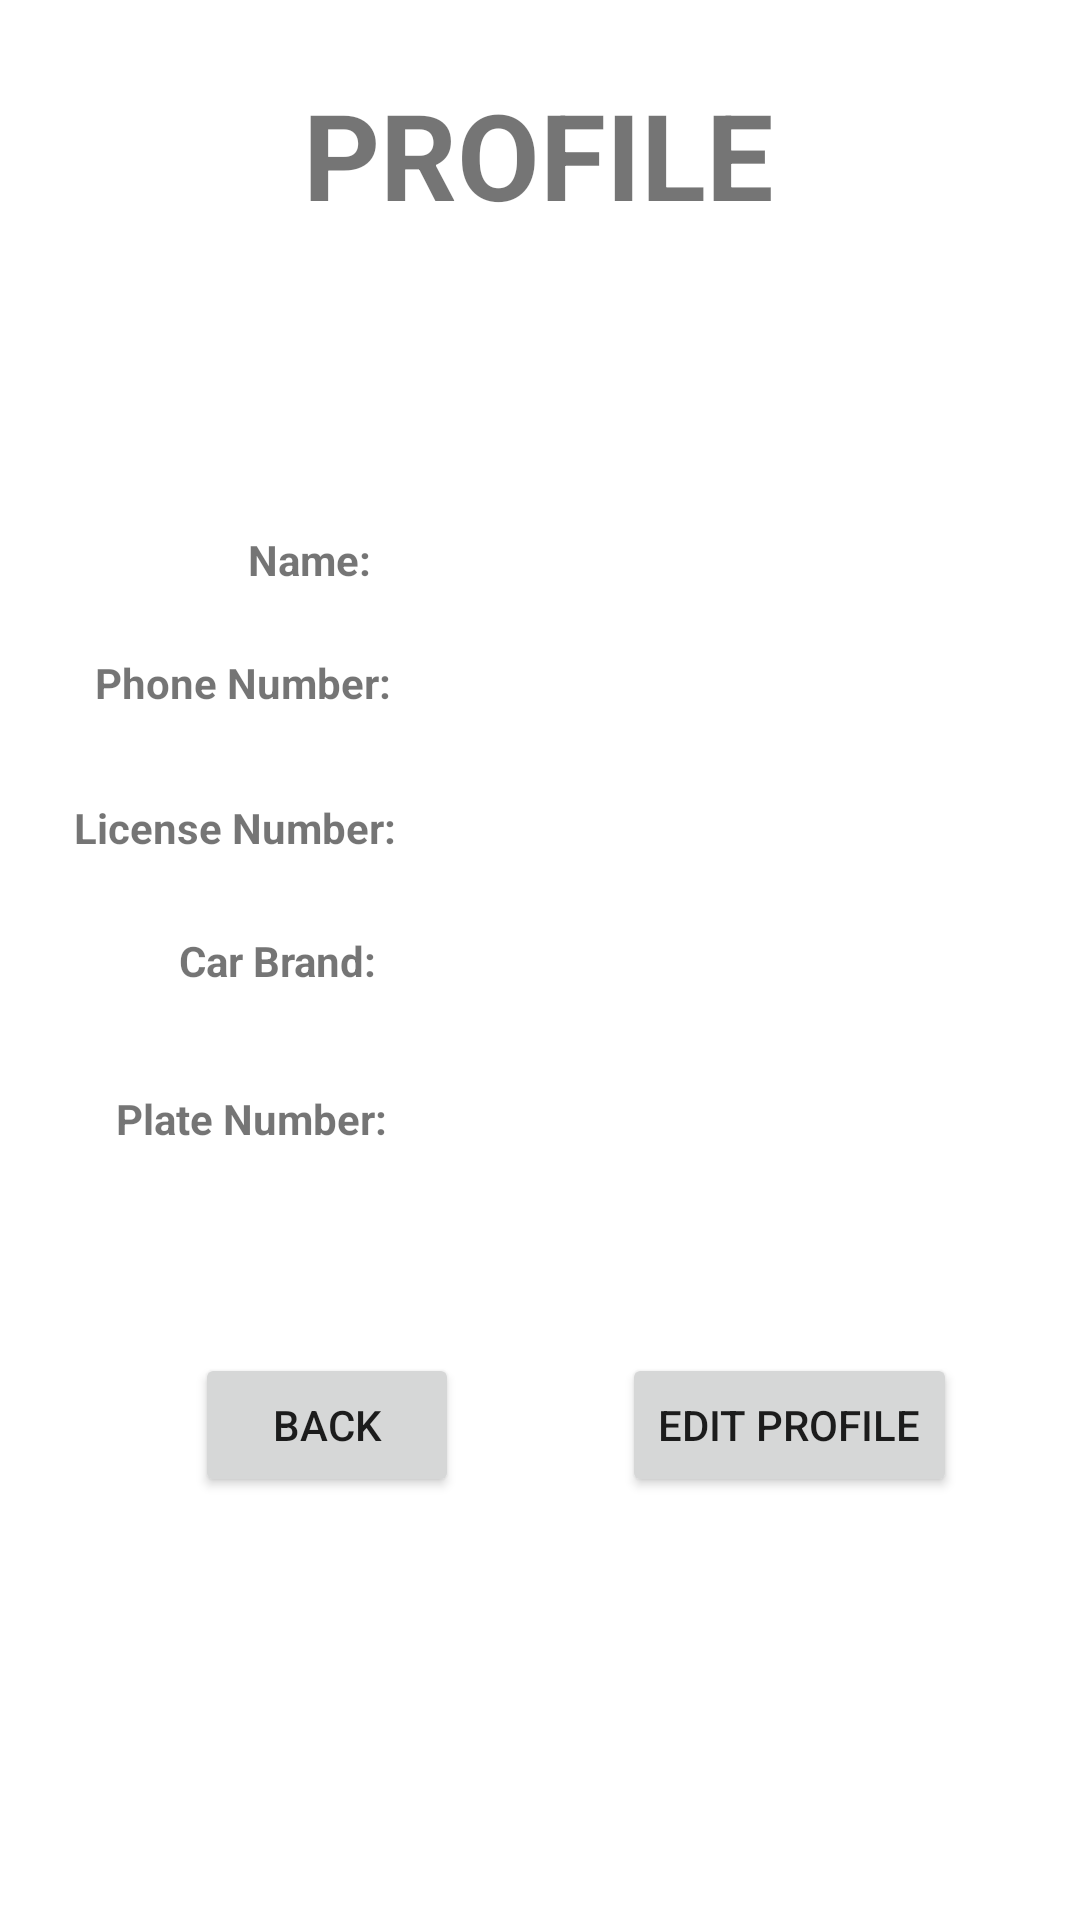

This screen was rendered from an Android layout file. Write that file and the resources it references.
<!-- AndroidManifest.xml: application theme Theme.UMP_Student_Grab -->
<!-- res/layout/driver_profile.xml -->
<?xml version="1.0" encoding="utf-8"?>
<androidx.constraintlayout.widget.ConstraintLayout xmlns:android="http://schemas.android.com/apk/res/android"
    xmlns:app="http://schemas.android.com/apk/res-auto"
    xmlns:tools="http://schemas.android.com/tools"
    android:id="@+id/linearLayout"
    android:layout_width="match_parent"
    android:layout_height="match_parent">


    <ImageView
        android:id="@+id/viewPictureDriver"
        android:layout_width="wrap_content"
        android:layout_height="wrap_content"
        app:layout_constraintBottom_toBottomOf="parent"
        app:layout_constraintEnd_toEndOf="parent"
        app:layout_constraintHorizontal_bias="0.498"
        app:layout_constraintStart_toStartOf="parent"
        app:layout_constraintTop_toTopOf="parent"
        app:layout_constraintVertical_bias="0.135"
        app:srcCompat="@drawable/ic_round_account_circle_24" />

    <TextView
        android:id="@+id/textView25"
        android:layout_width="wrap_content"
        android:layout_height="wrap_content"
        android:text="Name:"
        android:textStyle="bold"
        app:layout_constraintBottom_toBottomOf="parent"
        app:layout_constraintEnd_toEndOf="parent"
        app:layout_constraintHorizontal_bias="0.259"
        app:layout_constraintStart_toStartOf="parent"
        app:layout_constraintTop_toTopOf="parent"
        app:layout_constraintVertical_bias="0.285" />

    <TextView
        android:id="@+id/textView26"
        android:layout_width="wrap_content"
        android:layout_height="wrap_content"
        android:text="Phone Number:"
        android:textStyle="bold"
        app:layout_constraintBottom_toBottomOf="parent"
        app:layout_constraintEnd_toEndOf="parent"
        app:layout_constraintHorizontal_bias="0.121"
        app:layout_constraintStart_toStartOf="parent"
        app:layout_constraintTop_toTopOf="parent"
        app:layout_constraintVertical_bias="0.351" />

    <TextView
        android:id="@+id/textView27"
        android:layout_width="wrap_content"
        android:layout_height="wrap_content"
        android:text="License Number:"
        android:textStyle="bold"
        app:layout_constraintBottom_toBottomOf="parent"
        app:layout_constraintEnd_toEndOf="parent"
        app:layout_constraintHorizontal_bias="0.098"
        app:layout_constraintStart_toStartOf="parent"
        app:layout_constraintTop_toTopOf="parent"
        app:layout_constraintVertical_bias="0.429" />

    <TextView
        android:id="@+id/textView28"
        android:layout_width="wrap_content"
        android:layout_height="wrap_content"
        android:text="Car Brand:"
        android:textStyle="bold"
        app:layout_constraintBottom_toBottomOf="parent"
        app:layout_constraintEnd_toEndOf="parent"
        app:layout_constraintHorizontal_bias="0.203"
        app:layout_constraintStart_toStartOf="parent"
        app:layout_constraintTop_toTopOf="parent" />

    <TextView
        android:id="@+id/textView29"
        android:layout_width="wrap_content"
        android:layout_height="wrap_content"
        android:text="Plate Number:"
        android:textStyle="bold"
        app:layout_constraintBottom_toBottomOf="parent"
        app:layout_constraintEnd_toEndOf="parent"
        app:layout_constraintHorizontal_bias="0.143"
        app:layout_constraintStart_toStartOf="parent"
        app:layout_constraintTop_toTopOf="parent"
        app:layout_constraintVertical_bias="0.585" />

    <TextView
        android:id="@+id/textView30"
        android:layout_width="wrap_content"
        android:layout_height="wrap_content"
        android:text="PROFILE"
        android:textSize="40dp"
        android:textStyle="bold"
        app:layout_constraintBottom_toBottomOf="parent"
        app:layout_constraintEnd_toEndOf="parent"
        app:layout_constraintHorizontal_bias="0.498"
        app:layout_constraintStart_toStartOf="parent"
        app:layout_constraintTop_toTopOf="parent"
        app:layout_constraintVertical_bias="0.042" />

    <TextView
        android:id="@+id/DriverName"
        android:layout_width="wrap_content"
        android:layout_height="wrap_content"
        app:layout_constraintBottom_toBottomOf="parent"
        app:layout_constraintEnd_toEndOf="parent"
        app:layout_constraintHorizontal_bias="0.069"
        app:layout_constraintStart_toEndOf="@+id/textView25"
        app:layout_constraintTop_toTopOf="parent"
        app:layout_constraintVertical_bias="0.285" />

    <TextView
        android:id="@+id/driverPhone"
        android:layout_width="wrap_content"
        android:layout_height="wrap_content"
        app:layout_constraintBottom_toBottomOf="parent"
        app:layout_constraintEnd_toEndOf="parent"
        app:layout_constraintHorizontal_bias="0.069"
        app:layout_constraintStart_toEndOf="@+id/textView26"
        app:layout_constraintTop_toTopOf="parent"
        app:layout_constraintVertical_bias="0.351" />

    <TextView
        android:id="@+id/driverLicence"
        android:layout_width="wrap_content"
        android:layout_height="wrap_content"
        app:layout_constraintBottom_toBottomOf="parent"
        app:layout_constraintEnd_toEndOf="parent"
        app:layout_constraintHorizontal_bias="0.069"
        app:layout_constraintStart_toEndOf="@+id/textView27"
        app:layout_constraintTop_toTopOf="parent"
        app:layout_constraintVertical_bias="0.429" />

    <TextView
        android:id="@+id/driverCar"
        android:layout_width="wrap_content"
        android:layout_height="wrap_content"
        app:layout_constraintBottom_toBottomOf="parent"
        app:layout_constraintEnd_toEndOf="parent"
        app:layout_constraintHorizontal_bias="0.069"
        app:layout_constraintStart_toEndOf="@+id/textView28"
        app:layout_constraintTop_toTopOf="parent" />

    <TextView
        android:id="@+id/driverCarPlate"
        android:layout_width="wrap_content"
        android:layout_height="wrap_content"
        app:layout_constraintBottom_toBottomOf="parent"
        app:layout_constraintEnd_toEndOf="parent"
        app:layout_constraintHorizontal_bias="0.069"
        app:layout_constraintStart_toEndOf="@+id/textView29"
        app:layout_constraintTop_toTopOf="parent"
        app:layout_constraintVertical_bias="0.584" />

    <Button
        android:id="@+id/btn_back"
        android:layout_width="wrap_content"
        android:layout_height="wrap_content"
        android:text="Back"
        app:layout_constraintBottom_toBottomOf="parent"
        app:layout_constraintEnd_toEndOf="parent"
        app:layout_constraintHorizontal_bias="0.239"
        app:layout_constraintStart_toStartOf="parent"
        app:layout_constraintTop_toTopOf="parent"
        app:layout_constraintVertical_bias="0.762" />

    <Button
        android:id="@+id/driver_edit"
        android:layout_width="wrap_content"
        android:layout_height="wrap_content"
        android:text="Edit Profile"
        app:layout_constraintBottom_toBottomOf="parent"
        app:layout_constraintEnd_toEndOf="parent"
        app:layout_constraintHorizontal_bias="0.835"
        app:layout_constraintStart_toStartOf="parent"
        app:layout_constraintTop_toTopOf="parent"
        app:layout_constraintVertical_bias="0.762" />
</androidx.constraintlayout.widget.ConstraintLayout>
<!-- resources referenced by this layout -->
<resources>
  <style name="Theme.UMP_Student_Grab" parent="Theme.MaterialComponents.DayNight.DarkActionBar">
          
          <item name="colorPrimary">@color/purple_500</item>
          <item name="colorPrimaryVariant">@color/purple_700</item>
          <item name="colorOnPrimary">@color/white</item>
          
          <item name="colorSecondary">@color/teal_200</item>
          <item name="colorSecondaryVariant">@color/teal_700</item>
          <item name="colorOnSecondary">@color/black</item>
          
          <item name="android:statusBarColor" tools:targetApi="l">?attr/colorPrimaryVariant</item>
          
      </style>
  <!-- not gathered from this repository: default colours our renderer supplied (Android Studio template values) -->
  <color name="purple_500">#FF6200EE</color>
  <color name="purple_700">#FF3700B3</color>
  <color name="teal_200">#FF03DAC5</color>
  <color name="teal_700">#FF018786</color>
  <color name="black">#FF000000</color>
  <color name="white">#FFFFFFFF</color>
</resources>
